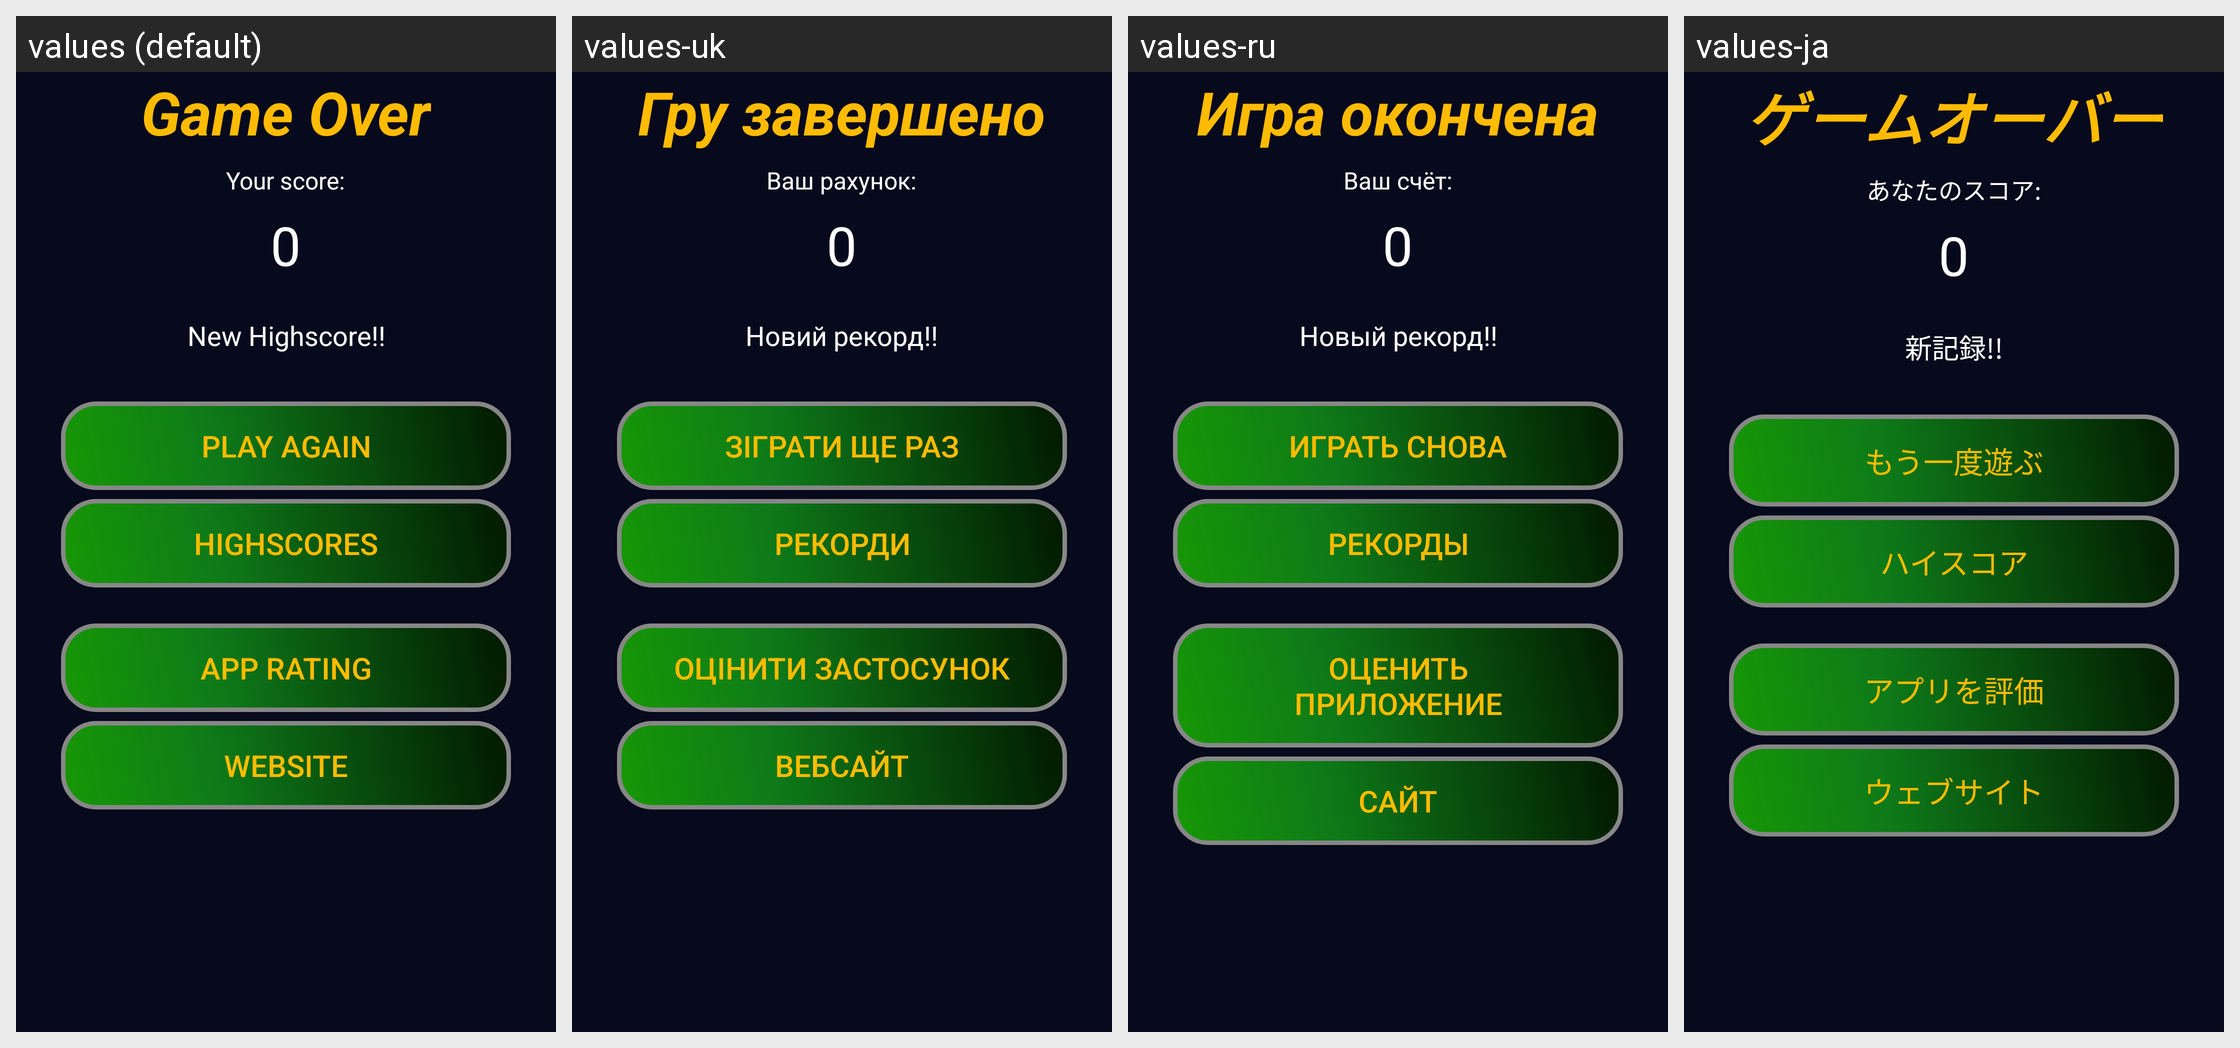

Strings drawn on this Android screen and how each of the app's shown locales translates them:
Android screen res/layout/game_over.xml rendered under 4 locales, left to right: values (default), values-uk, values-ru, values-ja. Device: Nexus 5 (rendered at 1080×1920; each locale shown at half size, 540×960, under a caption strip naming it); theme AppTheme.
Other locales in the repository, not shown: values-de, values-es, values-fr, values-pt-rBR, values-zh-rCN.
Strings drawn on this screen, with the default value and each locale's value (text and hints the layout hard-codes, and strings that could not be matched under every locale, appear in the picture but are not listed):

game_over_text
  values: Game Over
  values-uk: Гру завершено
  values-ru: Игра окончена
  values-ja: ゲームオーバー

game_over_score_label
  values: Your score:
  values-uk: Ваш рахунок:
  values-ru: Ваш счёт:
  values-ja: あなたのスコア:

initial_score
  values: 0
  values-uk: 0
  values-ru: 0
  values-ja: 0

new_highscore
  values: New Highscore!!
  values-uk: Новий рекорд!!
  values-ru: Новый рекорд!!
  values-ja: 新記録!!

play_again_button_text
  values: Play Again
  values-uk: Зіграти ще раз
  values-ru: Играть снова
  values-ja: もう一度遊ぶ

highscore_button_text
  values: Highscores
  values-uk: Рекорди
  values-ru: Рекорды
  values-ja: ハイスコア

rating
  values: app rating
  values-uk: Оцінити застосунок
  values-ru: Оценить приложение
  values-ja: アプリを評価

website
  values: Website
  values-uk: Вебсайт
  values-ru: Сайт
  values-ja: ウェブサイト
